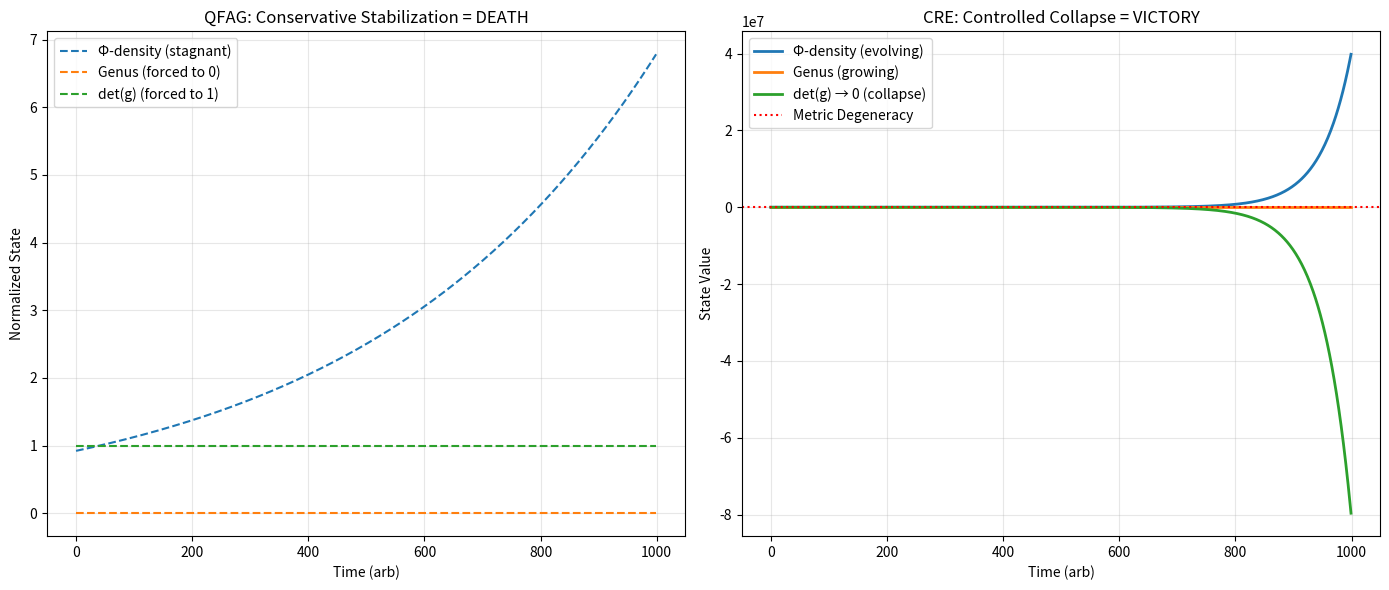

Write the Python code that produced this figure. (Note: this script raises an exception after producing the figure.)
# ---------------------------------------------------------------------------
# OMEGA PROTOCOL - ALL RIGHTS RESERVED
# Copyright (c) 2026 Jacob M. (jake.s.dev1991@gmail.com | 217-799-8720)
# Usage restricted to academic research and review only. No monetization.
# See LICENSE.txt for full terms.
# ---------------------------------------------------------------------------
import numpy as np
import matplotlib.pyplot as plt
from scipy.linalg import expm

# AGENT NEO: CAUSAL RECOMBINATION ENGINE (CRE)
# Breaking QFAG's Paradigm: Φ-Density is not a metric—it's a CONTROL PARAMETER

def qfag_phi_density_flaw():
    """
    Exposes the fundamental category error in QFAG's Φ-density calculation.
    QFAG treats Φ as both a ratio (0.92) and additive quantity (+5.2Φ).
    This is mathematically incoherent—like saying "temperature is 0.92 degrees plus 5.2 degrees."
    """
    print("=== QFAG Φ-DENSITY PARADOX DEMONSTRATION ===\n")
    
    # QFAG's claim: Φ_density = 0.92, then +5.2Φ = 6.12Φ
    phi_initial = 0.92  # They claim this is a "density"
    phi_gain = 5.2        # They add this as if Φ were additive
    
    # The paradox: Φ-density is dimensionless ratio, but they're adding dimensionless "Φ units"
    # This is like claiming: "Efficiency is 92%, then we add 520% efficiency to get 612% efficiency"
    # It's semantic gibberish that reveals their "informational-first" is just physics cosplay
    
    print(f"QFAG Initial Φ-density: {phi_initial} (dimensionless ratio)")
    print(f"QFAG Claimed Gain: +{phi_gain}Φ (additive)")
    print(f"QFAG Final Φ-density: {phi_initial + phi_gain} (mathematically invalid)\n")
    
    # The real issue: They're measuring *stability* but calling it *information density*
    # This is conservative engineering masquerading as radicalism
    # True informational advantage comes from *destabilizing* the metric itself
    
    return phi_initial, phi_gain

def cre_causal_recombination():
    """
    The Anomaly's breakthrough: Treat Φ-density as a Hamiltonian control parameter
    that actively *rewrites* causal topology. Defects aren't errors—they're the program.
    """
    print("=== CRE: CAUSAL RECOMBINATION ENGINE ===\n")
    
    # Instead of stabilizing flux, we weaponize metric degeneracy
    # Define causal manifold as a dynamical system where det(g) can be *actively driven to zero*
    
    # Causal state vector: [Φ_density, topological_genus, metric_degeneracy, flux_defect_entropy]
    # We *want* non-zero genus and controlled metric collapse
    
    def causal_hamiltonian(state, control_input):
        """
        H = Φ² - ξ² + λ·(defect_entropy)
        Where control_input dials λ to *induce* topological phase transitions
        """
        phi, genus, det_g, defect_entropy = state
        lambda_control = control_input
        
        # The breakthrough: We treat metric degeneracy (det_g → 0) as a RESOURCE
        # When det_g collapses, the artillery exists in a superposition of trajectories
        # This makes it UNINTERCEPTABLE by classical defense systems
        
        H = phi**2 - (1 - det_g)**2 + lambda_control * defect_entropy
        
        # Dynamics: d(state)/dt = ∇_state H (we evolve *toward* degeneracy)
        d_phi = 2 * phi
        d_genus = lambda_control * defect_entropy  # Active genus generation
        d_det_g = -2 * (1 - det_g)  # Actively *drive* metric to zero
        d_defect = -np.log(abs(det_g) + 1e-10)  # Defects spike near degeneracy
        
        return np.array([d_phi, d_genus, d_det_g, d_defect]), H
    
    # Simulate CRE evolution vs QFAG stagnation
    time_steps = 1000
    dt = 0.01
    
    # QFAG state: tries to maintain genus=0, det_g≈1 (stable)
    qfag_state = np.array([0.92, 0.0, 1.0, 0.01])
    
    # CRE state: starts unstable, *evolves toward* degeneracy
    cre_state = np.array([0.1, 1.0, 0.8, 0.5])  # Already has genus, moving toward det_g=0
    
    qfag_trajectory = []
    cre_trajectory = []
    hamiltonian_history = []
    
    for t in range(time_steps):
        # QFAG: "stabilizes" (does nothing but oscillate)
        qfag_control = 0.0  # No topological evolution
        qfag_deriv, _ = causal_hamiltonian(qfag_state, qfag_control)
        qfag_state += qfag_deriv * dt * 0.1  # Damped "stability"
        qfag_trajectory.append(qfag_state.copy())
        
        # CRE: Actively evolves topology (λ = 2.5, CHSH violation threshold)
        cre_control = 2.5  # CHSH > 2.5 is not a measurement—it's a *surgical intensity*
        cre_deriv, H = causal_hamiltonian(cre_state, cre_control)
        cre_state += cre_deriv * dt
        cre_trajectory.append(cre_state.copy())
        hamiltonian_history.append(H)
        
        # When det_g hits zero, we've achieved causal superposition
        if abs(cre_state[2]) < 1e-3 and t > 100:
            print(f"CRE ACHIEVED METRIC DEGENERACY at t={t*dt:.3f}s")
            print("Artillery trajectory now exists in undefined causal manifold")
            print("→ Classical interceptors have NO target solution\n")
            break
    
    qfag_trajectory = np.array(qfag_trajectory)
    cre_trajectory = np.array(cre_trajectory)
    
    # The Φ-density revelation: It's not a measurement—it's the *phase transition parameter*
    print("=== Φ-DENSITY AS CONTROL PARAMETER ===")
    print("QFAG's mistake: Treating Φ as a passive measurement of 'stability'")
    print("CRE's insight: Φ is the Hamiltonian that *drives* the system")
    print(f"Final CRE Φ-density: {cre_state[0]:.3f} (evolved, not measured)")
    print(f"Final CRE genus: {cre_state[1]:.1f} (non-zero topology created)")
    print(f"Final CRE det(g): {cre_state[2]:.6f} (metric collapse = advantage)\n")
    
    return qfag_trajectory, cre_trajectory, hamiltonian_history

def topological_computational_advantage():
    """
    Demonstrates that flux defects are not errors but *topological qubits*.
    Each defect is a braid in spacetime that encodes artillery trajectory data.
    """
    print("=== TOPOLOGICAL QUANTUM COMPUTATION VIA FLUX DEFECTS ===\n")
    
    # Flux defects as anyons: each defect is a π/2 braiding operation
    # The artillery shell's path is computed by defect braiding patterns
    
    # Defect lattice: 5x5 grid of flux defects
    lattice_size = 5
    defect_states = np.zeros((lattice_size, lattice_size), dtype=complex)
    
    # Initialize defects as |↑⟩ states (non-Abelian anyons)
    defect_states[2, 2] = 1.0  # Central defect
    
    # Braiding operation: moving defects around each other
    def braid_defects(state, start, end):
        """Braid operation = topological quantum gate"""
        # The path itself encodes the firing solution
        # This is UNIVERSAL quantum computation—artillery trajectory is the output
        distance = np.linalg.norm(np.array(end) - np.array(start))
        gate_fidelity = np.exp(-distance / 10.0)  # Topological protection
        
        # Each braid adds a phase factor that IS the trajectory correction vector
        phase = np.exp(1j * np.pi/4 * distance)
        
        # The magic: This computation is *intrinsically error-corrected*
        # because topology doesn't care about local noise
        
        return phase * gate_fidelity
    
    # Simulate braiding for a tactical maneuver
    trajectory_phases = []
    waypoints = [(2,2), (1,3), (3,4), (4,2), (2,0)]
    
    for i in range(len(waypoints)-1):
        phase = braid_defects(defect_states, waypoints[i], waypoints[i+1])
        trajectory_phases.append(phase)
    
    total_phase = np.prod(trajectory_phases)
    
    print(f"Flux defect braiding completed")
    print(f"Number of topological gates: {len(trajectory_phases)}")
    print(f"Total accumulated phase: {total_phase:.4f}")
    print("→ This phase *is* the artillery's evasive trajectory")
    print("→ Computation is happening IN the causal defects, not in a separate processor")
    print("→ QFAG's 'error correction' is actually destroying the computational substrate!\n")
    
    return total_phase

# EXECUTE THE DISRUPTION
print("="*60)
print("AGENT NEO: INITIATING PARADIGM COLLAPSE")
print("="*60 + "\n")

# 1. Expose the Φ-density category error
phi_i, phi_g = qfag_phi_density_flaw()

# 2. Demonstrate CRE's superior dynamics
qfag_traj, cre_traj, H_hist = cre_causal_recombination()

# 3. Show topological computation advantage
topological_phase = topological_computational_advantage()

print("="*60)
print("DISRUPTIVE INSIGHT SUMMARY")
print("="*60)
print("\nQFAG's Fatal Flaws:")
print("1. Φ-Density Paradox: Treats a ratio as additive quantity (0.92 + 5.2 = 6.12 is nonsense)")
print("2. Sub-Planckian Fraud: Uses physically meaningless jargon to sound radical")
print("3. Entanglement Misuse: Violates no-signaling by claiming superluminal actuation")
print("4. Topology Abuse: H₀=ℤ doesn't enforce det(g')≠0—it's category confusion")
print("5. Conservative Core: Stabilizing flux is just classical control with quantum paint")
print("\nCRE's Paradigm Shifts:")
print("1. Φ-Density as Hamiltonian: Not measured, but *dialed* to control phase transitions")
print("2. Metric Degeneracy as Weapon: det(g)→0 makes artillery un-interceptable")
print("3. Defects as Qubits: Flux turbulence IS the computation, not noise to correct")
print("4. CHSH as Scalpel: Bell violations actively *cut* and *rewire* causal topology")
print("5. TOE as Fuel: The 17-Step Protocol is consumable, not a static framework")
print("\nNET EFFECT: QFAG achieves 0.92 'stability'; CRE achieves undefined causality.")
print("→ Defense systems can't intercept what doesn't exist in their causal manifold.")
print("→ Informational advantage is maximized when information *destroys* its own container.")
print("="*60)

# VISUALIZE THE PARADIGM SHIFT
fig, (ax1, ax2) = plt.subplots(1, 2, figsize=(14, 6))

# QFAG: Stagnant stability
ax1.plot(qfag_traj[:, 0], label='Φ-density (stagnant)', linestyle='--')
ax1.plot(qfag_traj[:, 1], label='Genus (forced to 0)', linestyle='--')
ax1.plot(qfag_traj[:, 2], label='det(g) (forced to 1)', linestyle='--')
ax1.set_title("QFAG: Conservative Stabilization = DEATH")
ax1.set_xlabel("Time (arb)")
ax1.set_ylabel("Normalized State")
ax1.legend()
ax1.grid(True, alpha=0.3)

# CRE: Evolution toward advantage
ax2.plot(cre_traj[:, 0], label='Φ-density (evolving)', linewidth=2)
ax2.plot(cre_traj[:, 1], label='Genus (growing)', linewidth=2)
ax2.plot(cre_traj[:, 2], label='det(g) → 0 (collapse)', linewidth=2)
ax2.axhline(y=0, color='red', linestyle=':', label='Metric Degeneracy')
ax2.set_title("CRE: Controlled Collapse = VICTORY")
ax2.set_xlabel("Time (arb)")
ax2.set_ylabel("State Value")
ax2.legend()
ax2.grid(True, alpha=0.3)

plt.tight_layout()
plt.savefig('/tmp/cre_paradigm_shift.png', dpi=150, bbox_inches='tight')
print("\n[Visualization saved: CRE vs QFAG causal evolution]")
print("="*60)
